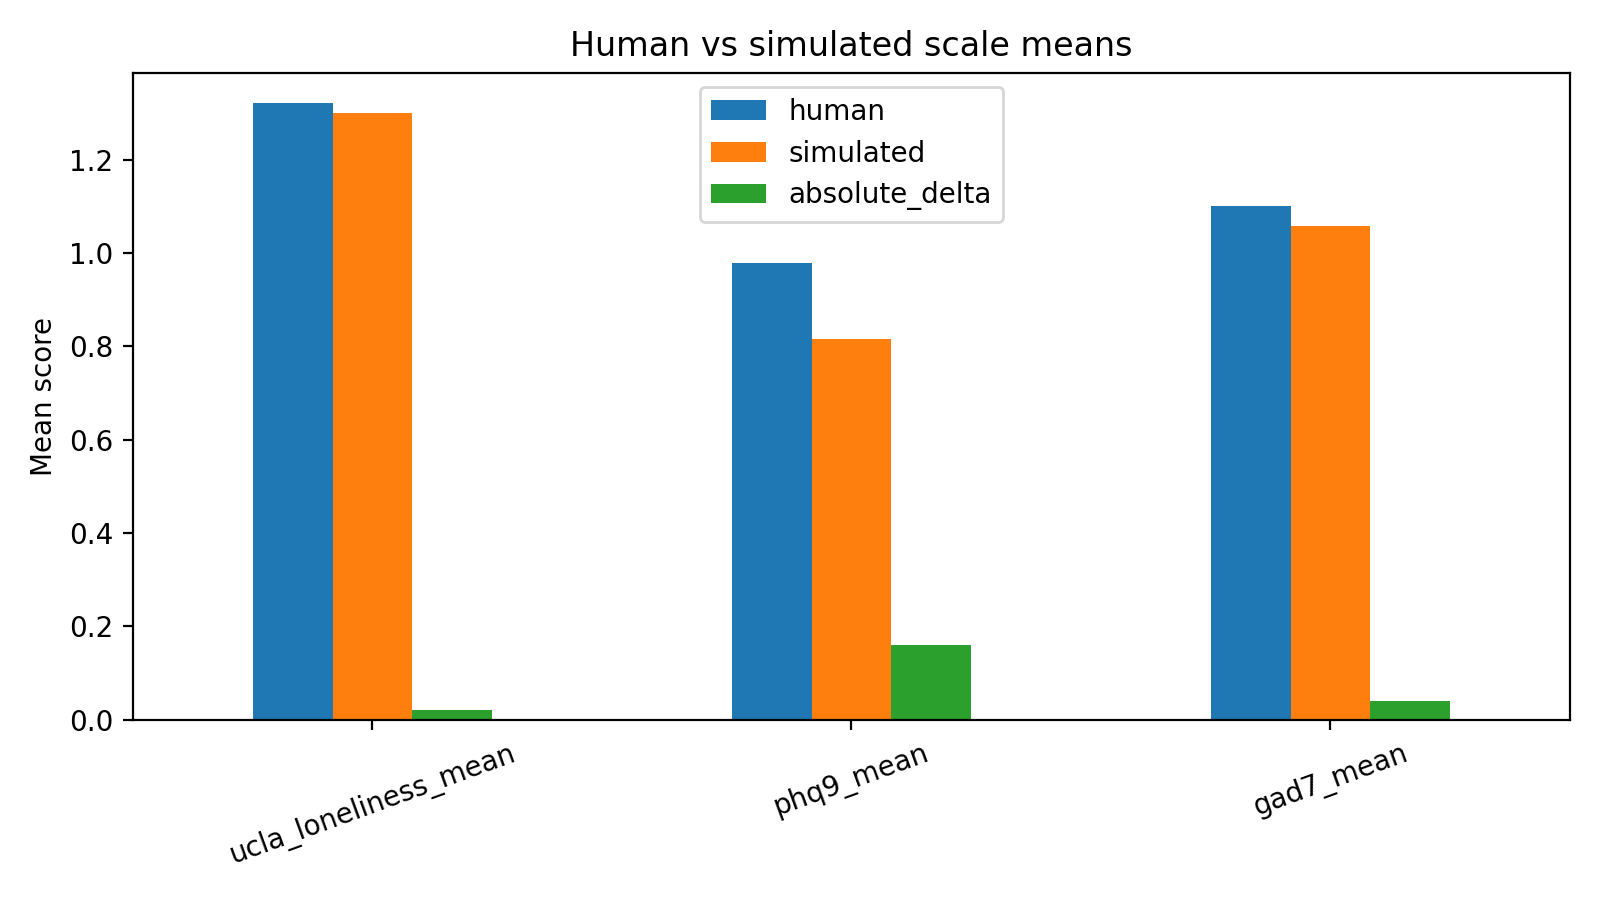

Source data for this figure (header and first rows):
scale, human, simulated, absolute_delta
ucla_loneliness_mean, 1.32, 1.3, 0.02031
phq9_mean, 0.9778, 0.8167, 0.1611
gad7_mean, 1.1, 1.059, 0.04107
